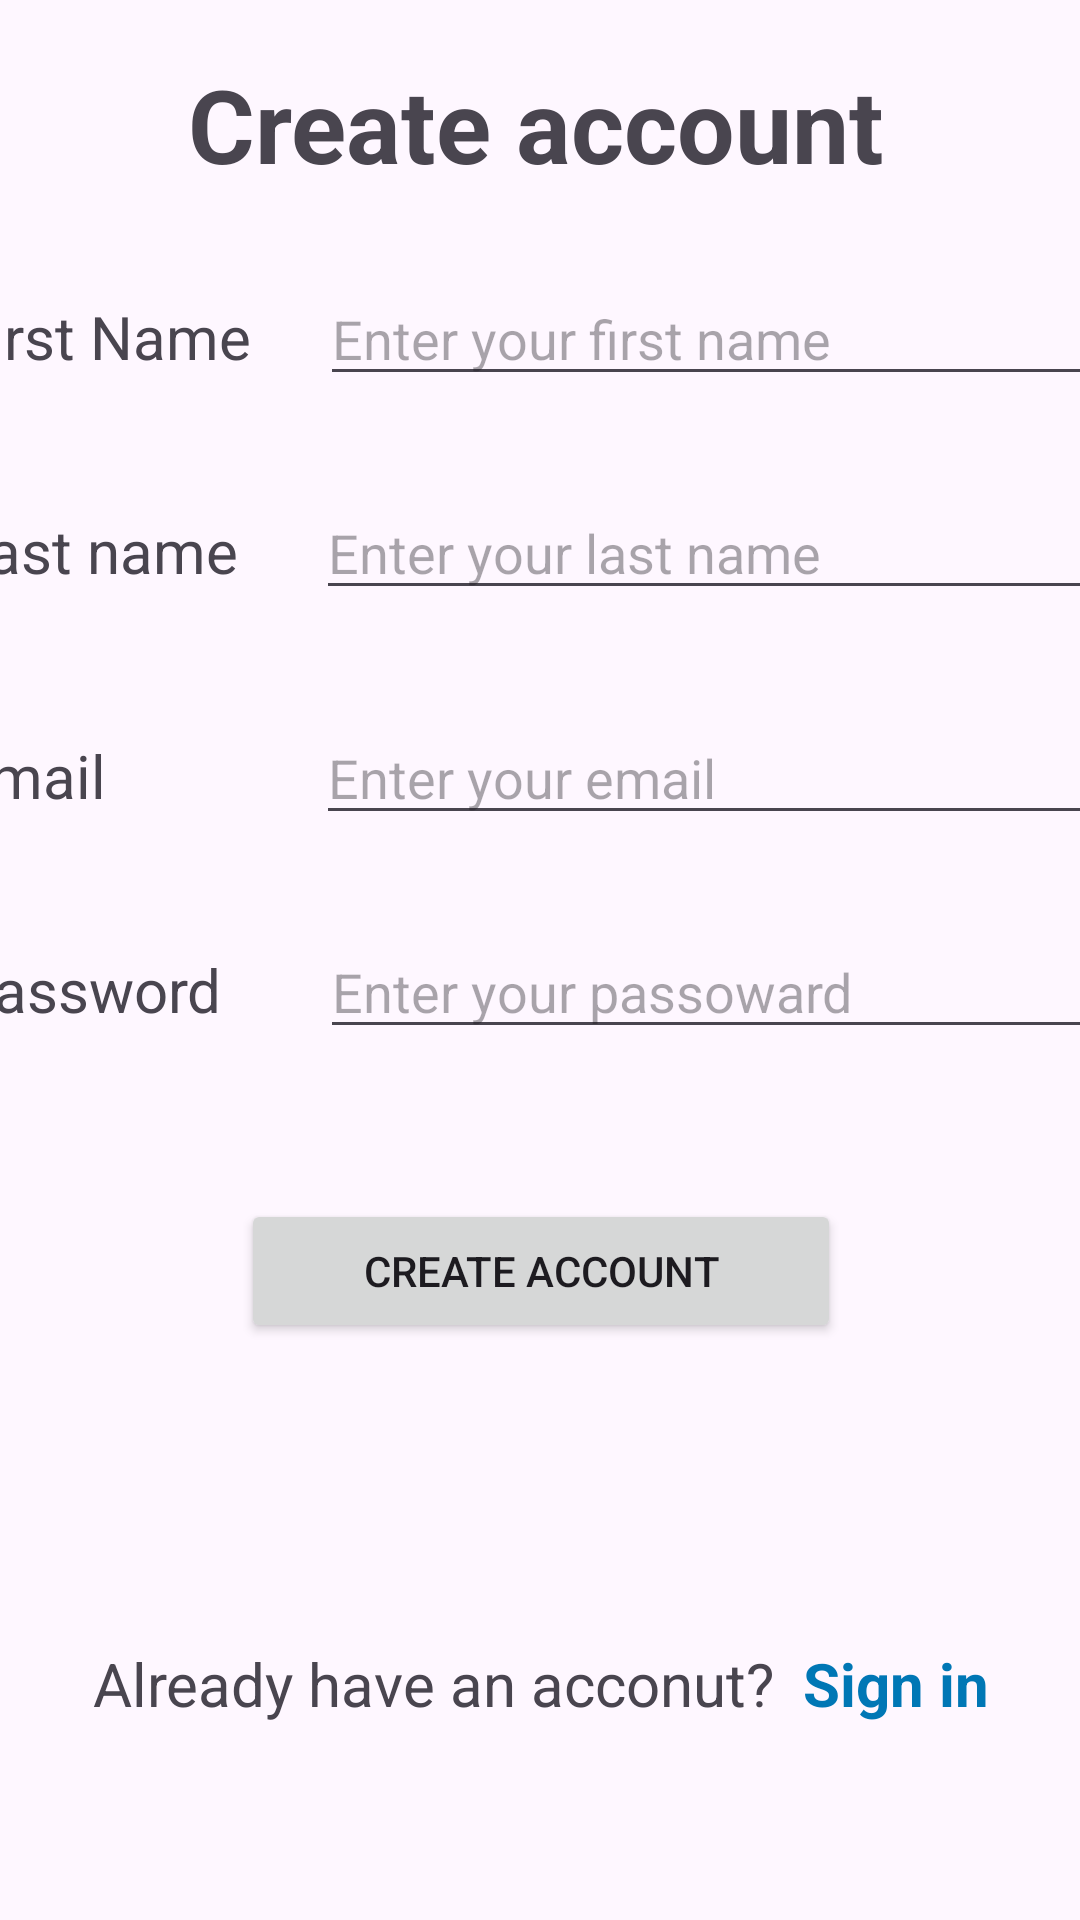

Here is an Android app screen rendered from its layout file. Give the layout XML and the strings, colors and styles it references.
<!-- AndroidManifest.xml: application theme Theme.WebEngage -->
<!-- res/layout/activity_create_account.xml -->
<?xml version="1.0" encoding="utf-8"?>
<androidx.constraintlayout.widget.ConstraintLayout xmlns:android="http://schemas.android.com/apk/res/android"
    xmlns:app="http://schemas.android.com/apk/res-auto"
    xmlns:tools="http://schemas.android.com/tools"
    android:layout_width="match_parent"
    android:layout_height="match_parent"
    tools:context=".CreateAccount">

    <TextView
        android:id="@+id/create_account_text"
        android:layout_width="235dp"
        android:layout_height="42dp"
        android:layout_marginTop="48dp"
        android:text="@string/create_account"
        android:textSize="34sp"
        android:textStyle="bold"
        app:layout_constraintBottom_toTopOf="@+id/linearLayout3"
        app:layout_constraintEnd_toEndOf="parent"
        app:layout_constraintHorizontal_bias="0.5"
        app:layout_constraintStart_toStartOf="parent"
        app:layout_constraintTop_toTopOf="parent"
        app:layout_constraintVertical_bias="0.0" />

    <LinearLayout
        android:id="@+id/linearLayout3"
        android:layout_width="410dp"
        android:layout_height="609dp"
        android:orientation="vertical"
        app:layout_constraintBottom_toBottomOf="parent"
        app:layout_constraintEnd_toEndOf="parent"
        app:layout_constraintHorizontal_bias="0.5"
        app:layout_constraintStart_toStartOf="parent"
        app:layout_constraintTop_toBottomOf="@+id/create_account_text"
        app:layout_constraintVertical_bias="0.5">

        <LinearLayout
            android:layout_width="match_parent"
            android:layout_height="wrap_content"
            android:layout_marginTop="30dp"
            android:orientation="horizontal">

            <TextView
                android:id="@+id/create_account_first_name_text"
                android:layout_width="53dp"
                android:layout_height="wrap_content"
                android:layout_marginStart="10dp"
                android:layout_weight="1"
                android:text="@string/first_name"
                android:textSize="20sp" />

            <EditText
                android:id="@+id/create_account_first_name_input"
                android:layout_width="wrap_content"
                android:layout_height="wrap_content"
                android:layout_weight="1"
                android:ems="10"
                android:hint="@string/enter_your_first_name"
                android:inputType="text" />
        </LinearLayout>

        <LinearLayout
            android:layout_width="match_parent"
            android:layout_height="wrap_content"
            android:layout_marginTop="30dp"
            android:orientation="horizontal">

            <TextView
                android:id="@+id/create_account_last_name_text"
                android:layout_width="50dp"
                android:layout_height="45dp"
                android:layout_marginStart="10dp"
                android:layout_weight="1"
                android:text="@string/last_name"
                android:textSize="20sp"
                tools:ignore="DuplicateIds" />

            <EditText
                android:id="@+id/create_account_last_name_input"
                android:layout_width="wrap_content"
                android:layout_height="wrap_content"
                android:layout_weight="1"
                android:ems="10"
                android:hint="@string/enter_your_last_name"
                android:inputType="text"
                tools:ignore="DuplicateIds" />
        </LinearLayout>

        <LinearLayout
            android:layout_width="match_parent"
            android:layout_height="wrap_content"
            android:layout_marginTop="30dp"
            android:orientation="horizontal">

            <TextView
                android:id="@+id/create_account_email_text"
                android:layout_width="wrap_content"
                android:layout_height="wrap_content"
                android:layout_marginStart="10dp"
                android:layout_weight="1"
                android:text="@string/email"
                android:textSize="20sp"
                tools:ignore="DuplicateIds" />

            <EditText
                android:id="@+id/create_account_email_input"
                android:layout_width="wrap_content"
                android:layout_height="wrap_content"
                android:layout_weight="1"
                android:ems="10"
                android:hint="@string/enter_your_email"
                android:inputType="textEmailAddress"
                tools:ignore="DuplicateIds" />
        </LinearLayout>

        <LinearLayout
            android:layout_width="match_parent"
            android:layout_height="wrap_content"
            android:layout_marginTop="30dp"
            android:orientation="horizontal">

            <TextView
                android:id="@+id/create_account_password_text"
                android:layout_width="53dp"
                android:layout_height="wrap_content"
                android:layout_marginStart="10dp"
                android:layout_weight="1"
                android:text="@string/password"
                android:textSize="20sp"
                tools:ignore="DuplicateIds" />

            <EditText
                android:id="@+id/acreate_account_password_input"
                android:layout_width="wrap_content"
                android:layout_height="wrap_content"
                android:layout_weight="1"
                android:ems="10"
                android:hint="@string/enter_your_passoward"
                android:inputType="textPassword"
                tools:ignore="DuplicateIds" />

        </LinearLayout>
        <ProgressBar
            android:id="@+id/progressBar"
            android:layout_width="wrap_content"
            android:layout_height="wrap_content"
            android:layout_gravity="center"
            android:foregroundGravity="center"
            android:visibility="gone"/>

        <Button
            android:id="@+id/create_account_button"
            android:layout_width="200dp"
            android:layout_height="wrap_content"
            android:layout_gravity="center"
            android:layout_marginTop="50dp"
            android:gravity="center_horizontal|center_vertical"
            android:text="@string/create_account" />


        <LinearLayout
            android:layout_width="wrap_content"
            android:layout_height="wrap_content"
            android:layout_gravity="center"
            android:layout_marginTop="100dp"
            android:gravity="center"
            android:orientation="horizontal">

            <TextView
                android:id="@+id/aleadry_have_account_text"
                android:layout_width="wrap_content"
                android:layout_height="wrap_content"
                android:layout_marginEnd="10dp"
                android:layout_weight="1"
                android:gravity="end"
                android:text="@string/already_have_an_acconut"
                android:textSize="20sp" />

            <TextView
                android:id="@+id/signin_text"
                android:layout_width="wrap_content"
                android:layout_height="wrap_content"
                android:layout_weight="1"
                android:text="@string/sign_in"
                android:textColor="#0077B5"
                android:textColorLink="#2196F3"
                android:textSize="20sp"
                android:textStyle="bold" />
        </LinearLayout>

    </LinearLayout>

</androidx.constraintlayout.widget.ConstraintLayout>
<!-- resources referenced by this layout -->
<resources>
  <string name="already_have_an_acconut">Already have an acconut?</string>
  <string name="create_account">Create account</string>
  <string name="email">Email</string>
  <string name="enter_your_email">Enter your email</string>
  <string name="enter_your_first_name">Enter your first name</string>
  <string name="enter_your_last_name">Enter your last name</string>
  <string name="enter_your_passoward">Enter your passoward</string>
  <string name="first_name">First Name</string>
  <string name="last_name">Last name</string>
  <string name="password">Password</string>
  <string name="sign_in">Sign in</string>
  <style name="Theme.WebEngage" parent="Base.Theme.WebEngage" />
  <style name="Base.Theme.WebEngage" parent="Theme.Material3.DayNight.NoActionBar">
          
          
      </style>
</resources>
